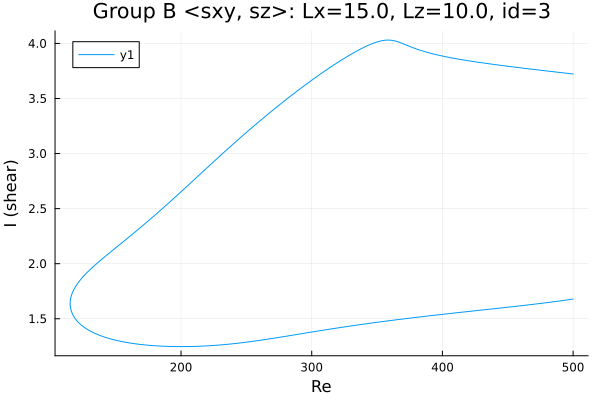

The file beside this chart, header and first rows:
Re, shear
500.0, 3.723
499.9, 3.723
498.5, 3.725
497.1, 3.727
495.7, 3.728
494.3, 3.73
492.9, 3.732
491.5, 3.734
490, 3.736
488.6, 3.738
487.2, 3.74
485.8, 3.742
484.4, 3.744
483, 3.746
481.6, 3.748
480.1, 3.75
478.7, 3.751
477.3, 3.753
475.9, 3.755
474.5, 3.757
473.1, 3.759
471.7, 3.761
470.2, 3.763
468.8, 3.765
467.4, 3.767
466, 3.769
464.6, 3.771
463.2, 3.773
461.8, 3.775
460.3, 3.777
458.9, 3.78
457.5, 3.782
456.1, 3.784
454.7, 3.786
453.3, 3.788
451.9, 3.79
450.4, 3.792
449, 3.794
447.6, 3.796
446.2, 3.799
444.8, 3.801
443.4, 3.803
442, 3.805
440.5, 3.807
439.1, 3.81
437.7, 3.812
436.3, 3.814
434.9, 3.816
433.5, 3.819
432.1, 3.821
430.6, 3.824
429.2, 3.826
427.8, 3.828
426.4, 3.831
425, 3.833
423.6, 3.836
422.2, 3.838
420.7, 3.841
419.3, 3.844
417.9, 3.846
... 546 more rows
